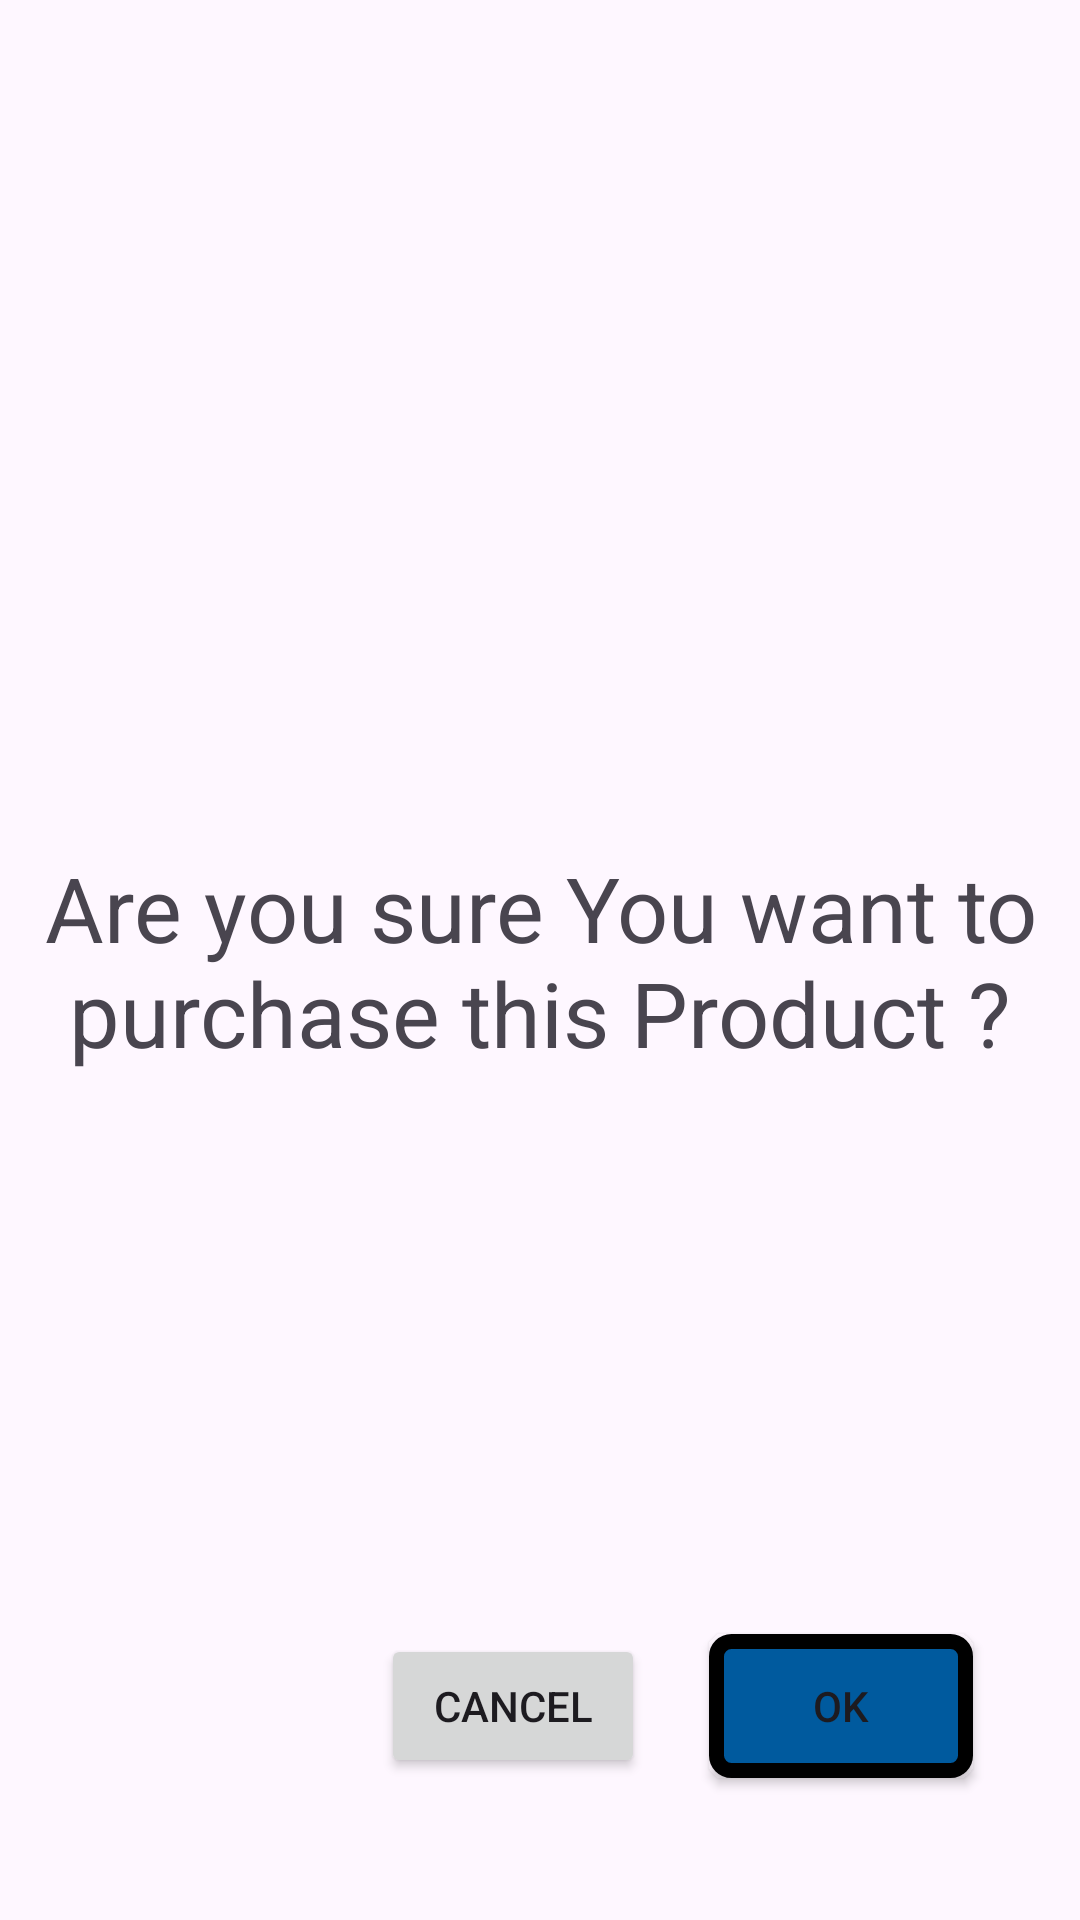

Android layout source for this screen:
<!-- AndroidManifest.xml: application theme Theme.RetrofitDemo -->
<!-- res/layout/dialog_layout.xml -->
<?xml version="1.0" encoding="utf-8"?>
<androidx.constraintlayout.widget.ConstraintLayout xmlns:android="http://schemas.android.com/apk/res/android"
    xmlns:app="http://schemas.android.com/apk/res-auto"
    xmlns:tools="http://schemas.android.com/tools"
    android:orientation="vertical"
    android:layout_width="400dp"
    android:layout_height="250dp">

    <TextView
        android:id="@+id/textview"
        android:layout_width="match_parent"
        android:layout_height="match_parent"
        android:gravity="center"
        android:text="Are you sure You want to purchase this Product ?"
        android:textSize="30dp"
        app:layout_constraintEnd_toEndOf="parent"
        tools:layout_editor_absoluteY="-118dp" />

    <Button
        android:id="@+id/cancelbtn"
        android:layout_width="wrap_content"
        android:layout_height="wrap_content"
        android:text="CANCEL"
        app:layout_constraintBottom_toBottomOf="@+id/textview"
        app:layout_constraintEnd_toEndOf="@+id/textview"
        app:layout_constraintHorizontal_bias="0.467"
        app:layout_constraintStart_toStartOf="@+id/textview"
        app:layout_constraintTop_toTopOf="parent"
        app:layout_constraintVertical_bias="0.92" />

    <Button
        android:id="@+id/okbtn"
        android:layout_width="wrap_content"
        android:layout_height="wrap_content"
        android:text="OK"
        android:backgroundTint="@null"
        android:background="@drawable/button_bg"
        app:layout_constraintBottom_toBottomOf="parent"
        app:layout_constraintEnd_toEndOf="parent"
        app:layout_constraintHorizontal_bias="0.869"
        app:layout_constraintStart_toStartOf="parent"
        app:layout_constraintTop_toTopOf="@+id/textview"
        app:layout_constraintVertical_bias="0.92" />

</androidx.constraintlayout.widget.ConstraintLayout>
<!-- resources referenced by this layout -->
<resources>
  <!-- drawable button_bg (drawable) -->
  <?xml version="1.0" encoding="utf-8"?>
  <shape xmlns:android="http://schemas.android.com/apk/res/android">
      <solid android:color="@color/blue"/>
      <corners android:radius="5dp"/>
          <stroke android:width="5dp"/>
  </shape>
  <style name="Theme.RetrofitDemo" parent="Base.Theme.RetrofitDemo" />
  <color name="blue">#005A9E</color>
  <style name="Base.Theme.RetrofitDemo" parent="Theme.Material3.DayNight.NoActionBar">
          
          
      </style>
</resources>
